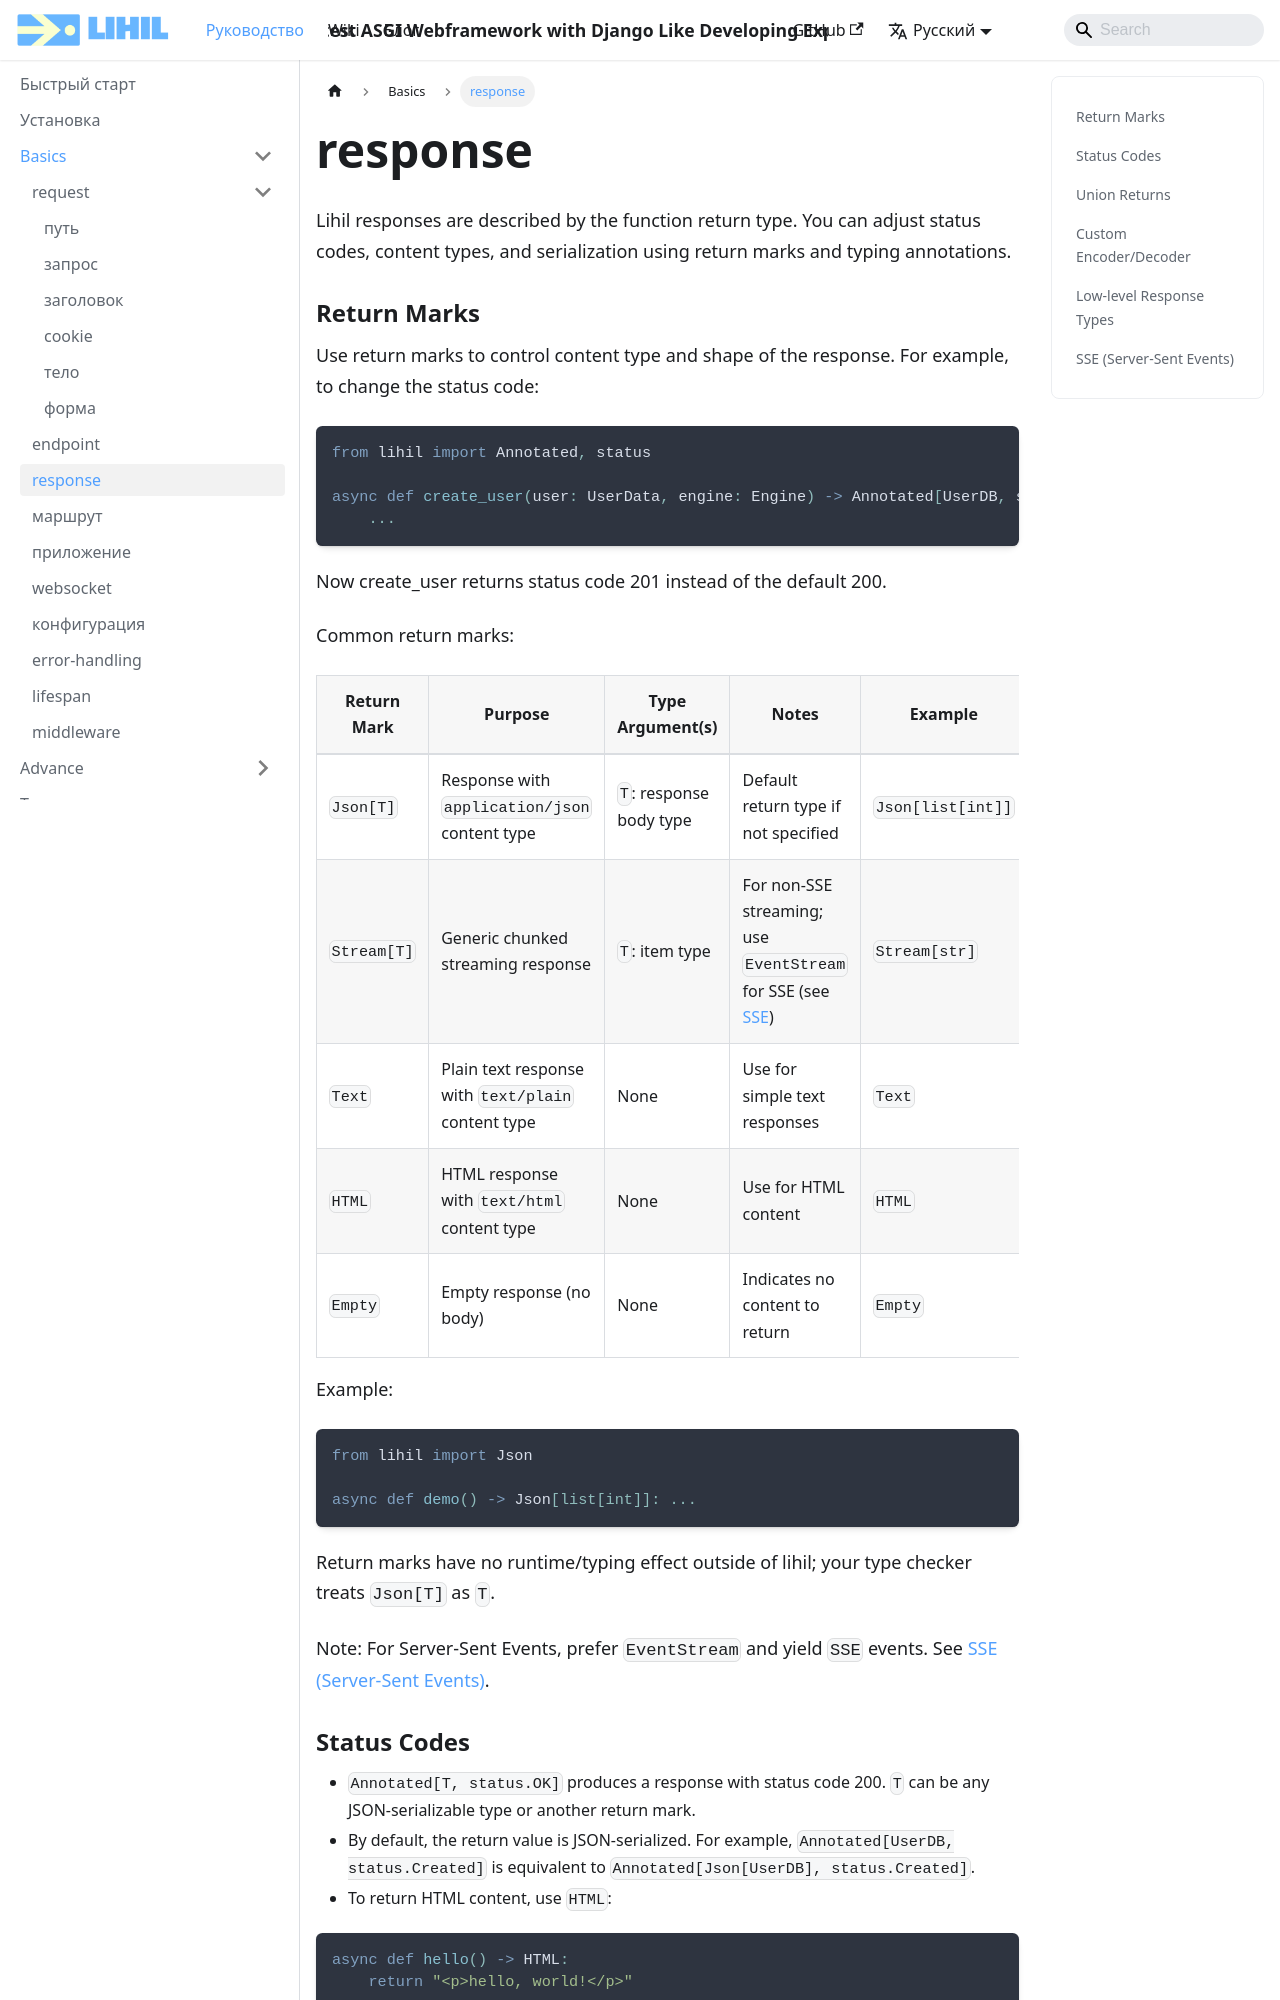

repository: raceychan/raceychan.github.io · page: ru/docs/http/response/index.html · generator: docusaurus

---
title: response
sidebar_position: 1.1
---

Lihil responses are described by the function return type. You can adjust status codes, content types, and serialization using return marks and typing annotations.

### Return Marks

Use return marks to control content type and shape of the response. For example, to change the status code:

```python
from lihil import Annotated, status

async def create_user(user: UserData, engine: Engine) -> Annotated[UserDB, status.Created]:
    ...
```

Now create_user returns status code 201 instead of the default 200.

Common return marks:

| Return Mark | Purpose                                                  | Type Argument(s)        | Notes                                | Example           |
| ----------- | -------------------------------------------------------- | ----------------------- | ------------------------------------ | ----------------- |
| `Json[T]`   | Response with `application/json` content type            | `T`: response body type | Default return type if not specified | `Json[list[int]]` |
| `Stream[T]` | Generic chunked streaming response                       | `T`: item type          | For non-SSE streaming; use `EventStream` for SSE (see [SSE](#sse-server-sent-events)) | `Stream[str]`     |
| `Text`      | Plain text response with `text/plain` content type       | None                    | Use for simple text responses        | `Text`            |
| `HTML`      | HTML response with `text/html` content type              | None                    | Use for HTML content                 | `HTML`            |
| `Empty`     | Empty response (no body)                                 | None                    | Indicates no content to return       | `Empty`           |

Example:

```python
from lihil import Json

async def demo() -> Json[list[int]]: ...
```

Return marks have no runtime/typing effect outside of lihil; your type checker treats `Json[T]` as `T`.

Note: For Server-Sent Events, prefer `EventStream` and yield `SSE` events. See [SSE (Server-Sent Events)](#sse-server-sent-events).
